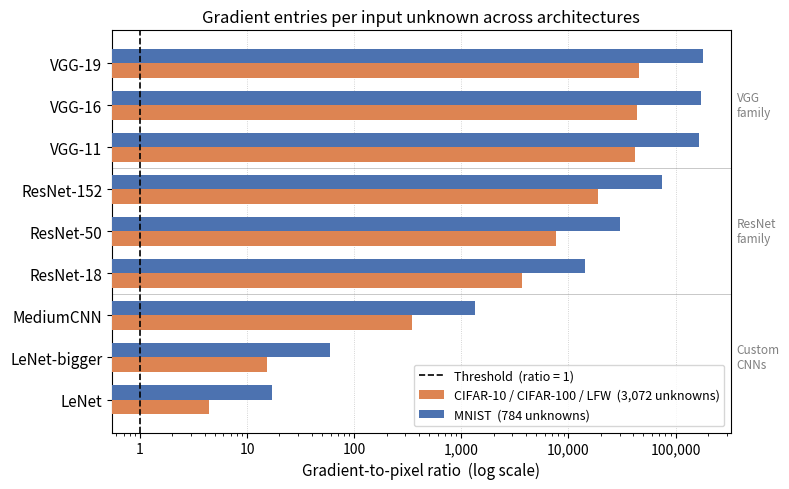

Write Python code to recreate this figure. (Note: this script raises an exception after producing the figure.)
import matplotlib.pyplot as plt
import matplotlib.ticker as ticker
import numpy as np

networks = [
    "LeNet", "LeNet-bigger", "MediumCNN",
    "ResNet-18", "ResNet-50", "ResNet-152",
    "VGG-11", "VGG-16", "VGG-19",
]
params = [13426, 46890, 1060132, 11227812, 23712932, 58348708, 129176036, 134670244, 139979940]

mnist_unknowns = 784
cifar_unknowns = 3072

ratio_mnist = [p / mnist_unknowns for p in params]
ratio_cifar  = [p / cifar_unknowns for p in params]

fig, ax = plt.subplots(figsize=(8, 5))
n = len(networks)
y = np.arange(n)
bar_h = 0.35

color_mnist = "#4C72B0"
color_cifar  = "#DD8452"

ax.barh(y - bar_h/2, ratio_cifar, bar_h,
        label="CIFAR-10 / CIFAR-100 / LFW  (3,072 unknowns)",
        color=color_cifar, zorder=3)
ax.barh(y + bar_h/2, ratio_mnist, bar_h,
        label="MNIST  (784 unknowns)",
        color=color_mnist, zorder=3)

ax.axvline(x=1, color="black", linewidth=1.2, linestyle="--", zorder=4,
           label="Threshold  (ratio = 1)")

ax.set_xscale("log")
ax.set_yticks(y)
ax.set_yticklabels(networks, fontsize=11)
ax.set_xlabel("Gradient-to-pixel ratio  (log scale)", fontsize=11)
ax.set_title("Gradient entries per input unknown across architectures", fontsize=12)

ax.xaxis.set_major_formatter(ticker.FuncFormatter(
    lambda x, _: f"{x:,.0f}" if x >= 1 else f"{x:.2f}"
))

ax.legend(fontsize=9, loc="lower right")
ax.grid(axis="x", which="major", linestyle=":", linewidth=0.6, alpha=0.7, zorder=0)
ax.set_axisbelow(True)

ax.axhline(y=2.5, color="grey", linewidth=0.6, linestyle="-", alpha=0.5)
ax.axhline(y=5.5, color="grey", linewidth=0.6, linestyle="-", alpha=0.5)

ax.text(1.01, (0 + 2)/2, "Custom\nCNNs",  transform=ax.get_yaxis_transform(),
        ha="left", va="center", fontsize=8.5, color="grey")
ax.text(1.01, (3 + 5)/2, "ResNet\nfamily", transform=ax.get_yaxis_transform(),
        ha="left", va="center", fontsize=8.5, color="grey")
ax.text(1.01, (6 + 8)/2, "VGG\nfamily",  transform=ax.get_yaxis_transform(),
        ha="left", va="center", fontsize=8.5, color="grey")

plt.tight_layout()
out = "/home/mathias/GitHub/bachelor_thesis/Pictures/gradient_ratio.pdf"
plt.savefig(out, dpi=300, bbox_inches="tight")
plt.savefig(out.replace(".pdf", ".png"), dpi=150, bbox_inches="tight")
print("Saved:", out)
